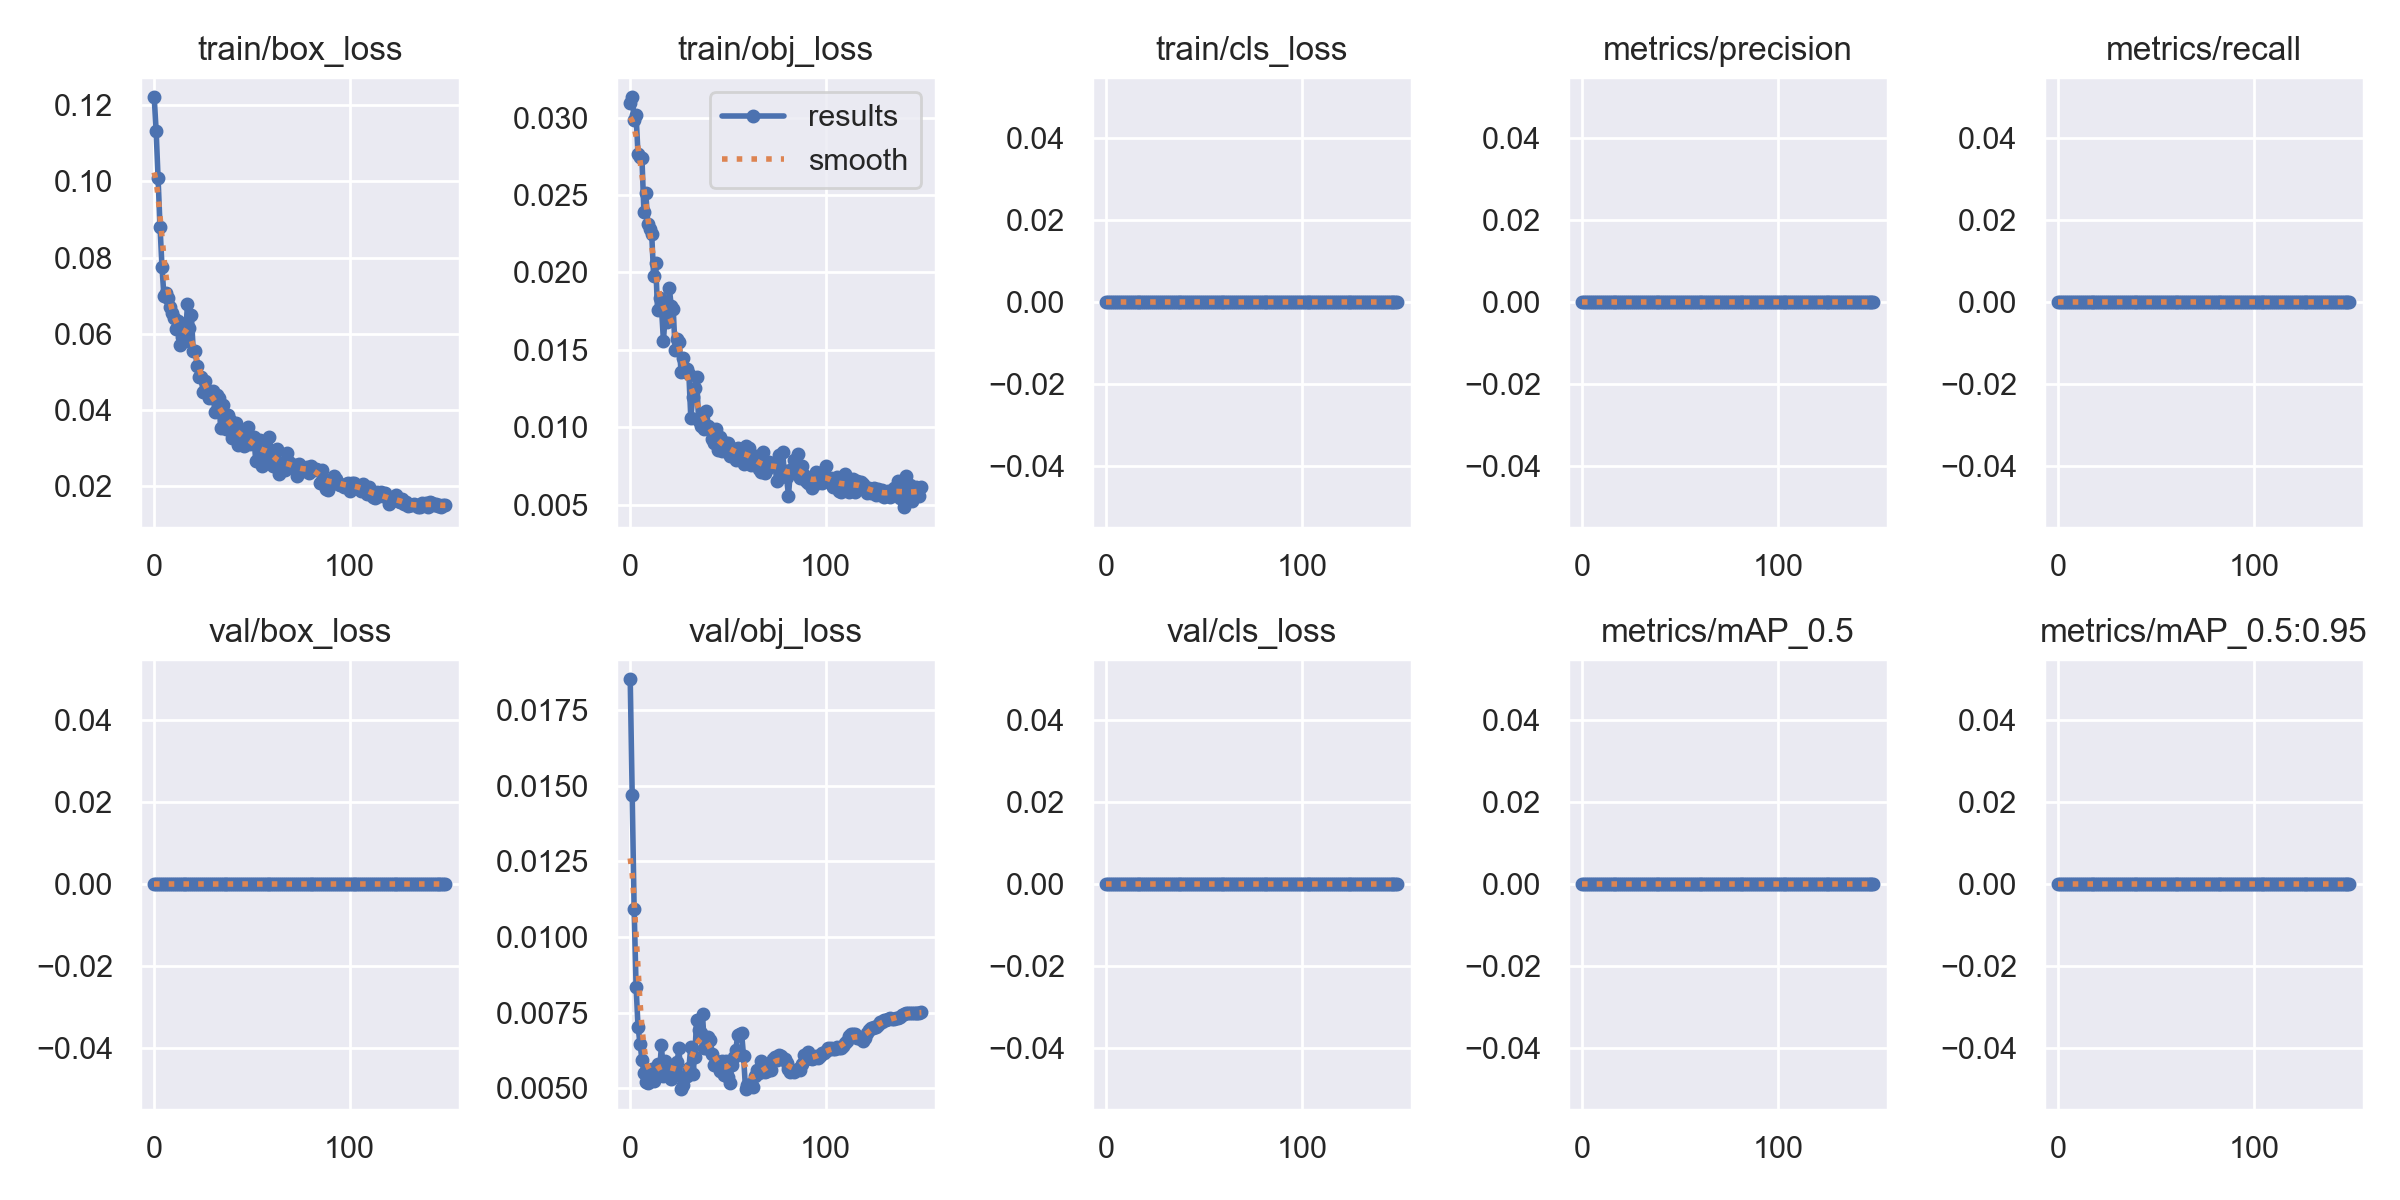

The table this chart was drawn from, first rows:
epoch, train/box_loss, train/obj_loss, train/cls_loss, metrics/precision, metrics/recall, metrics/mAP_0.5, metrics/mAP_0.5:0.95, val/box_loss, val/obj_loss, val/cls_loss, x/lr0, x/lr1, x/lr2
0, 0.122, 0.03097, 0, 0, 0, 0, 0, 0, 0.01852, 0, 0.0964, 0.0004, 0.0004
1, 0.1132, 0.03132, 0, 0, 0, 0, 0, 0, 0.01469, 0, 0.09189, 0.0008941, 0.0008941
2, 0.1008, 0.02984, 0, 0, 0, 0, 0, 0, 0.01094, 0, 0.08738, 0.001381, 0.001381
3, 0.08801, 0.03015, 0, 0, 0, 0, 0, 0, 0.008363, 0, 0.08286, 0.001862, 0.001862
4, 0.0774, 0.02762, 0, 0, 0, 0, 0, 0, 0.007024, 0, 0.07834, 0.002337, 0.002337
5, 0.06982, 0.02745, 0, 0, 0, 0, 0, 0, 0.006473, 0, 0.0738, 0.002804, 0.002804
6, 0.07075, 0.02738, 0, 0, 0, 0, 0, 0, 0.00595, 0, 0.06926, 0.003265, 0.003265
7, 0.06939, 0.02394, 0, 0, 0, 0, 0, 0, 0.005513, 0, 0.06472, 0.00372, 0.00372
8, 0.06696, 0.0251, 0, 0, 0, 0, 0, 0, 0.005207, 0, 0.06017, 0.004168, 0.004168
9, 0.06555, 0.02312, 0, 0, 0, 0, 0, 0, 0.005177, 0, 0.05561, 0.004609, 0.004609
10, 0.06425, 0.02283, 0, 0, 0, 0, 0, 0, 0.005446, 0, 0.05104, 0.005044, 0.005044
11, 0.06127, 0.02247, 0, 0, 0, 0, 0, 0, 0.005621, 0, 0.04647, 0.005472, 0.005472
12, 0.06343, 0.01975, 0, 0, 0, 0, 0, 0, 0.005235, 0, 0.04189, 0.005893, 0.005893
13, 0.05718, 0.0206, 0, 0, 0, 0, 0, 0, 0.005552, 0, 0.03731, 0.006308, 0.006308
14, 0.0591, 0.01755, 0, 0, 0, 0, 0, 0, 0.00581, 0, 0.03272, 0.006716, 0.006716
15, 0.06028, 0.01836, 0, 0, 0, 0, 0, 0, 0.005591, 0, 0.02812, 0.007118, 0.007118
16, 0.05811, 0.01772, 0, 0, 0, 0, 0, 0, 0.006417, 0, 0.02351, 0.007513, 0.007513
17, 0.06778, 0.01559, 0, 0, 0, 0, 0, 0, 0.005407, 0, 0.0189, 0.007901, 0.007901
18, 0.06145, 0.01745, 0, 0, 0, 0, 0, 0, 0.005911, 0, 0.01428, 0.008283, 0.008283
19, 0.06496, 0.01682, 0, 0, 0, 0, 0, 0, 0.005674, 0, 0.009659, 0.008658, 0.008658
20, 0.05544, 0.01899, 0, 0, 0, 0, 0, 0, 0.005764, 0, 0.00868, 0.00868, 0.00868
21, 0.05539, 0.01784, 0, 0, 0, 0, 0, 0, 0.005311, 0, 0.00868, 0.00868, 0.00868
22, 0.05146, 0.01765, 0, 0, 0, 0, 0, 0, 0.005572, 0, 0.008614, 0.008614, 0.008614
23, 0.04858, 0.01498, 0, 0, 0, 0, 0, 0, 0.00571, 0, 0.008548, 0.008548, 0.008548
24, 0.0487, 0.01569, 0, 0, 0, 0, 0, 0, 0.005882, 0, 0.008482, 0.008482, 0.008482
25, 0.04476, 0.01548, 0, 0, 0, 0, 0, 0, 0.006326, 0, 0.008416, 0.008416, 0.008416
26, 0.04769, 0.01359, 0, 0, 0, 0, 0, 0, 0.004971, 0, 0.00835, 0.00835, 0.00835
27, 0.04518, 0.01446, 0, 0, 0, 0, 0, 0, 0.005108, 0, 0.008284, 0.008284, 0.008284
28, 0.04319, 0.01379, 0, 0, 0, 0, 0, 0, 0.00537, 0, 0.008218, 0.008218, 0.008218
29, 0.04408, 0.01375, 0, 0, 0, 0, 0, 0, 0.005421, 0, 0.008152, 0.008152, 0.008152
30, 0.04492, 0.01347, 0, 0, 0, 0, 0, 0, 0.005657, 0, 0.008086, 0.008086, 0.008086
31, 0.03953, 0.01063, 0, 0, 0, 0, 0, 0, 0.006374, 0, 0.00802, 0.00802, 0.00802
32, 0.04388, 0.01193, 0, 0, 0, 0, 0, 0, 0.005456, 0, 0.007954, 0.007954, 0.007954
33, 0.04325, 0.01256, 0, 0, 0, 0, 0, 0, 0.006038, 0, 0.007888, 0.007888, 0.007888
34, 0.0354, 0.01324, 0, 0, 0, 0, 0, 0, 0.007259, 0, 0.007822, 0.007822, 0.007822
35, 0.04131, 0.01038, 0, 0, 0, 0, 0, 0, 0.006921, 0, 0.007756, 0.007756, 0.007756
36, 0.03875, 0.01007, 0, 0, 0, 0, 0, 0, 0.006825, 0, 0.00769, 0.00769, 0.00769
37, 0.03496, 0.01083, 0, 0, 0, 0, 0, 0, 0.007441, 0, 0.007624, 0.007624, 0.007624
38, 0.03877, 0.009875, 0, 0, 0, 0, 0, 0, 0.006328, 0, 0.007558, 0.007558, 0.007558
39, 0.03736, 0.01106, 0, 0, 0, 0, 0, 0, 0.006343, 0, 0.007492, 0.007492, 0.007492
40, 0.03263, 0.01006, 0, 0, 0, 0, 0, 0, 0.006707, 0, 0.007426, 0.007426, 0.007426
41, 0.03634, 0.009956, 0, 0, 0, 0, 0, 0, 0.006583, 0, 0.00736, 0.00736, 0.00736
42, 0.03658, 0.009275, 0, 0, 0, 0, 0, 0, 0.006121, 0, 0.007294, 0.007294, 0.007294
43, 0.03095, 0.008978, 0, 0, 0, 0, 0, 0, 0.005775, 0, 0.007228, 0.007228, 0.007228
44, 0.03454, 0.00989, 0, 0, 0, 0, 0, 0, 0.005907, 0, 0.007162, 0.007162, 0.007162
45, 0.03418, 0.008553, 0, 0, 0, 0, 0, 0, 0.005819, 0, 0.007096, 0.007096, 0.007096
46, 0.03068, 0.0094, 0, 0, 0, 0, 0, 0, 0.005584, 0, 0.00703, 0.00703, 0.00703
47, 0.03145, 0.008444, 0, 0, 0, 0, 0, 0, 0.005892, 0, 0.006964, 0.006964, 0.006964
48, 0.03547, 0.008873, 0, 0, 0, 0, 0, 0, 0.005435, 0, 0.006898, 0.006898, 0.006898
49, 0.0312, 0.008991, 0, 0, 0, 0, 0, 0, 0.005908, 0, 0.006832, 0.006832, 0.006832
50, 0.03228, 0.009014, 0, 0, 0, 0, 0, 0, 0.005365, 0, 0.006766, 0.006766, 0.006766
51, 0.03287, 0.008164, 0, 0, 0, 0, 0, 0, 0.005163, 0, 0.0067, 0.0067, 0.0067
52, 0.02658, 0.008625, 0, 0, 0, 0, 0, 0, 0.005765, 0, 0.006634, 0.006634, 0.006634
53, 0.03044, 0.008598, 0, 0, 0, 0, 0, 0, 0.006024, 0, 0.006568, 0.006568, 0.006568
54, 0.03222, 0.007887, 0, 0, 0, 0, 0, 0, 0.006254, 0, 0.006502, 0.006502, 0.006502
55, 0.02531, 0.008661, 0, 0, 0, 0, 0, 0, 0.006751, 0, 0.006436, 0.006436, 0.006436
56, 0.02988, 0.008316, 0, 0, 0, 0, 0, 0, 0.006778, 0, 0.00637, 0.00637, 0.00637
57, 0.03065, 0.00839, 0, 0, 0, 0, 0, 0, 0.006828, 0, 0.006304, 0.006304, 0.006304
58, 0.02931, 0.007624, 0, 0, 0, 0, 0, 0, 0.006068, 0, 0.006238, 0.006238, 0.006238
59, 0.03295, 0.008807, 0, 0, 0, 0, 0, 0, 0.004974, 0, 0.006172, 0.006172, 0.006172
... 90 more rows
